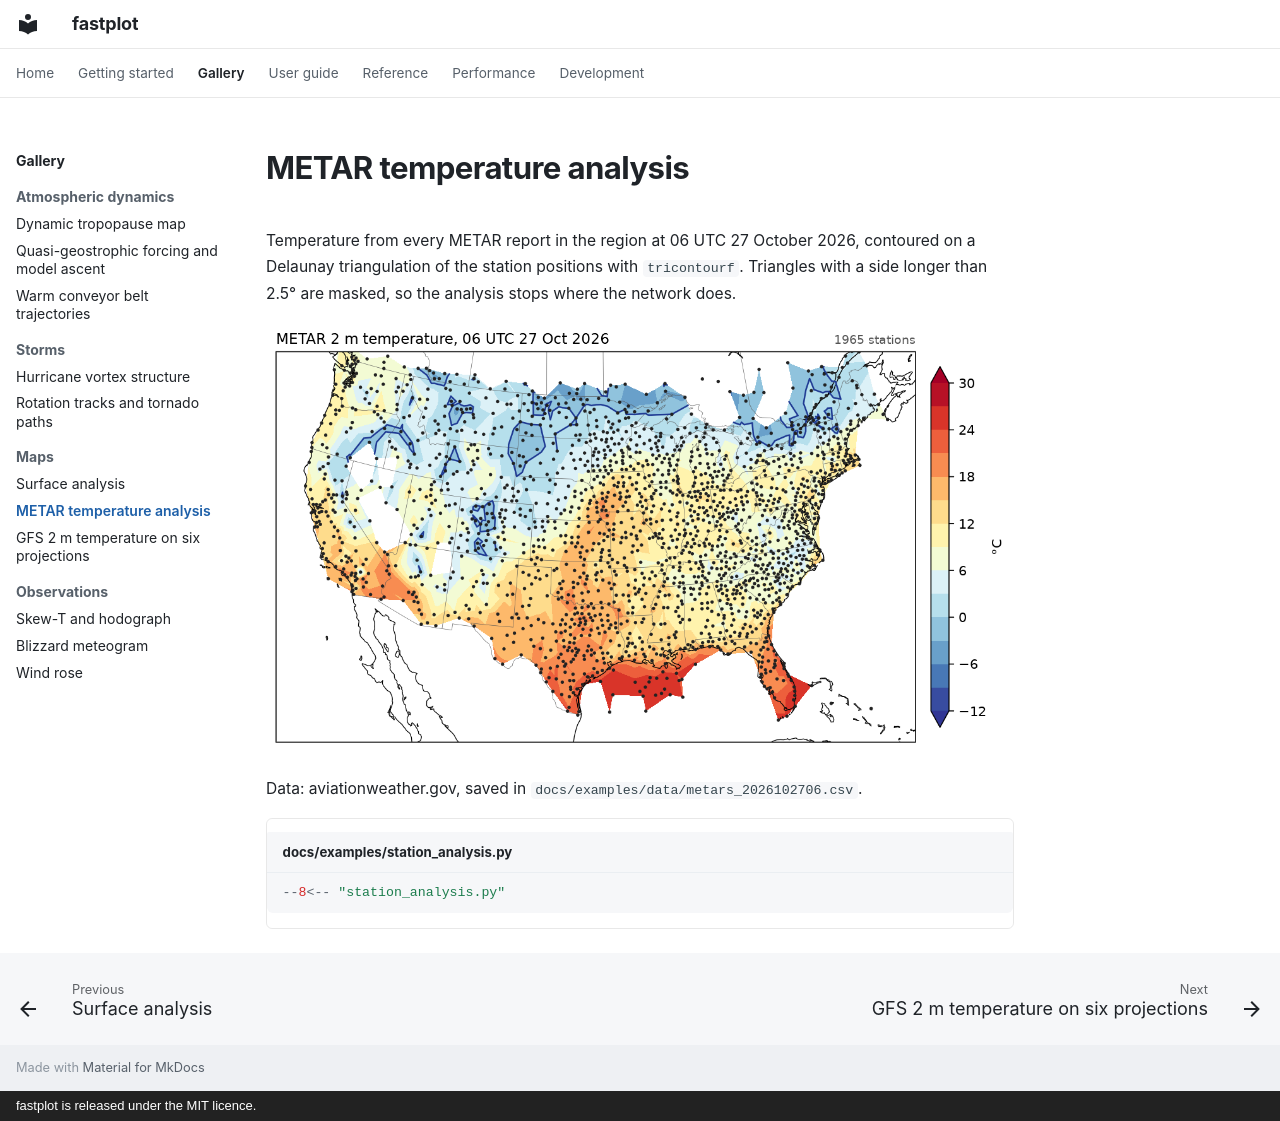

repository: Rochy111/fastplot · page: gallery/station_analysis/index.html · generator: mkdocs · copyright: fastplot is released under the MIT licence.

# METAR temperature analysis

Temperature from every METAR report in the region at 06 UTC 27 October 2026, contoured on a Delaunay triangulation of the station positions with `tricontourf`. Triangles with a side longer than 2.5° are masked, so the analysis stops where the network does.

![METAR temperature analysis](../images/station_analysis.png)

Data: aviationweather.gov, saved in `docs/examples/data/metars_2026102706.csv`.

```python title="docs/examples/station_analysis.py"
--8<-- "station_analysis.py"
```
